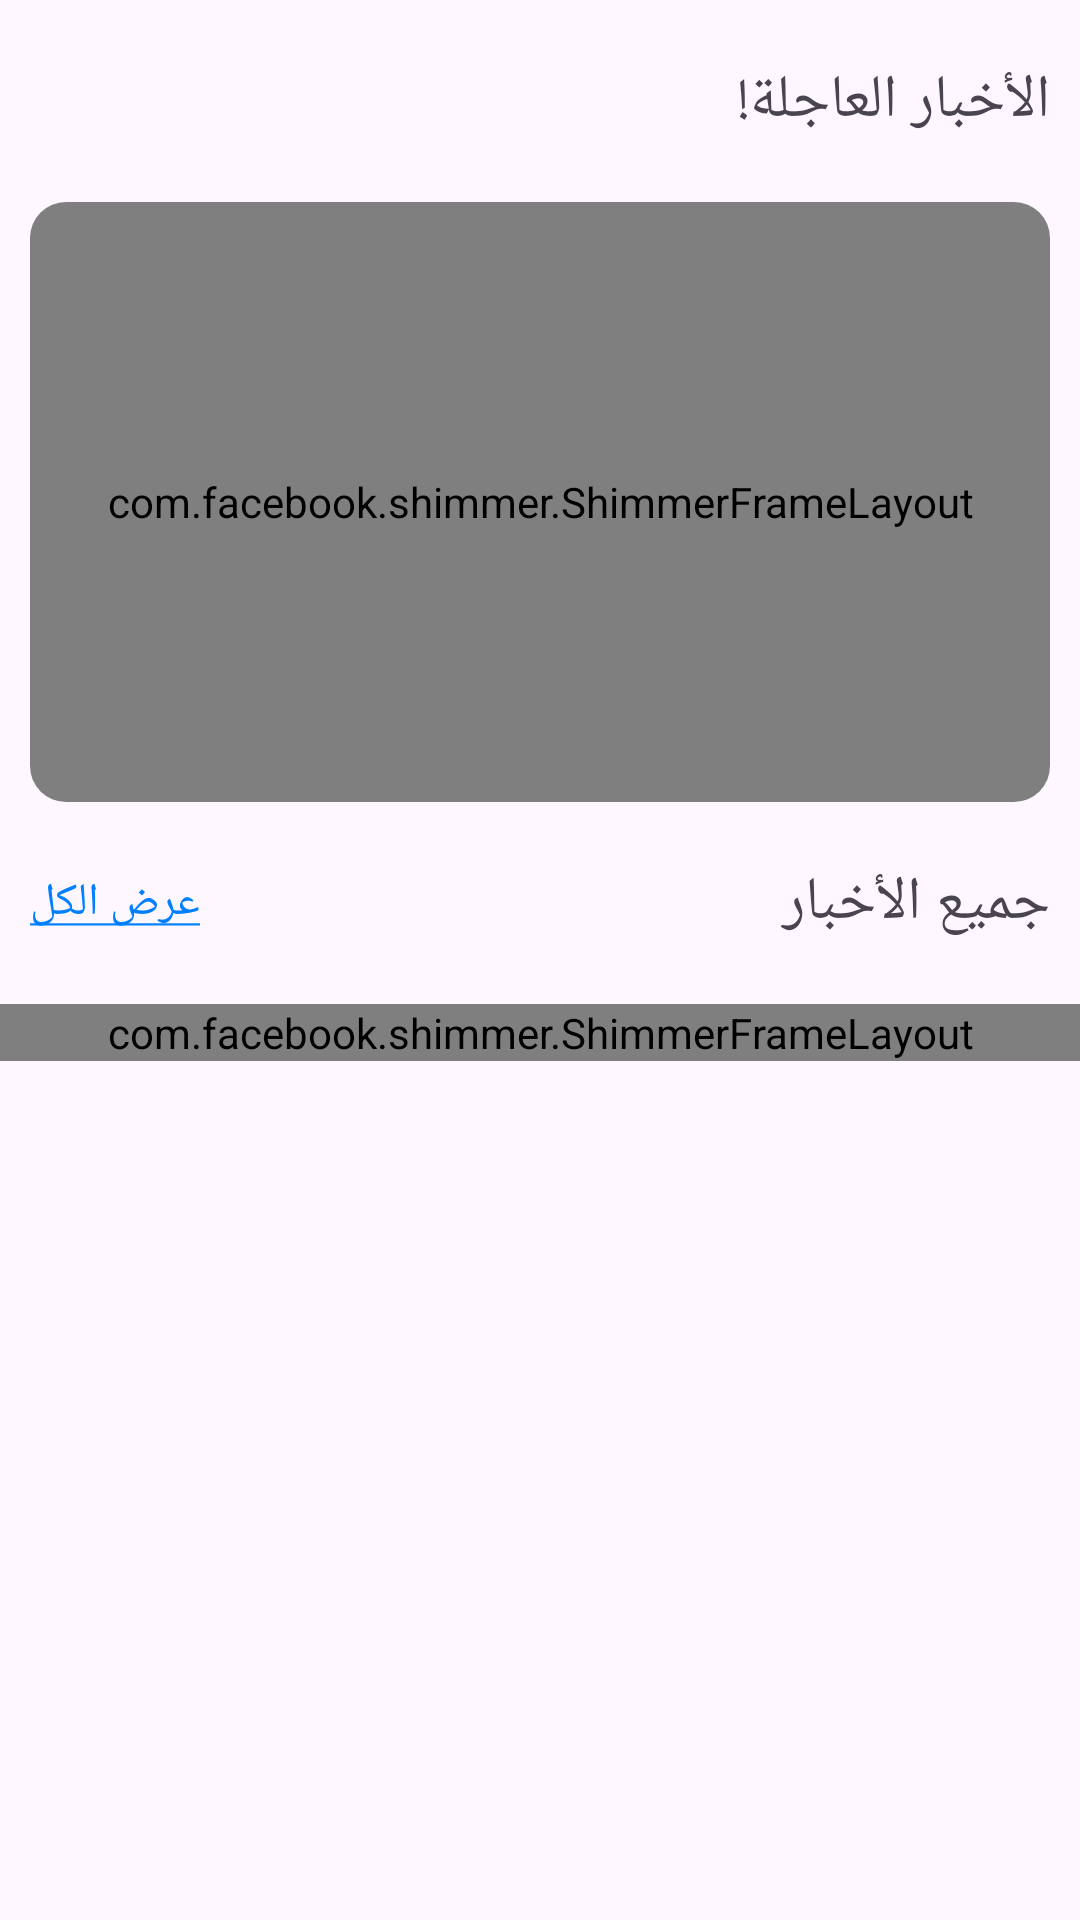

Layout XML and referenced resources for this Android screen:
<!-- AndroidManifest.xml: application theme Theme.SkPNewsMvvm -->
<!-- res/layout/fragment_home.xml -->
<?xml version="1.0" encoding="utf-8"?>
<androidx.core.widget.NestedScrollView xmlns:android="http://schemas.android.com/apk/res/android"
    xmlns:app="http://schemas.android.com/apk/res-auto"
    xmlns:tools="http://schemas.android.com/tools"
    android:layout_width="match_parent"
    android:layout_height="match_parent"
    android:layoutDirection="rtl"
    android:id="@+id/nested"
    android:orientation="vertical"
    tools:context=".ui.home.HomeFragment">




        <LinearLayout
            android:layout_width="match_parent"
            android:id="@+id/conatiner"
            android:layout_height="match_parent"
            android:orientation="vertical">

            <LinearLayout style="@style/LinearLayout">

                <TextView
                    style="@style/الاخبار_tv"
                    android:text="@string/breaking_news" />

            </LinearLayout>

            <com.google.android.material.card.MaterialCardView style="@style/card_view">

                <com.facebook.shimmer.ShimmerFrameLayout
                    android:id="@+id/shimmerSlider"
                    android:layout_width="match_parent"
                    android:layout_height="match_parent">

                    <LinearLayout
                        android:layout_width="match_parent"
                        android:layout_height="match_parent">
                        <include layout="@layout/shimmer_slider" />
                    </LinearLayout>
                </com.facebook.shimmer.ShimmerFrameLayout>

                <com.smarteist.autoimageslider.SliderView
                    android:id="@+id/imageSlider"
                    android:layout_width="match_parent"
                    android:layout_height="match_parent"
                    android:visibility="invisible" />
            </com.google.android.material.card.MaterialCardView>

            <LinearLayout
                style="@style/LinearLayout"
                android:layout_marginTop="20dp">

                <TextView
                    style="@style/الاخبار_tv"
                    android:text="@string/جميع_الاخبار" />

                <TextView
                    android:id="@+id/showAll"
                    style="@style/عرض_الكل_tv"
                    android:text="@string/عرض_الكل" />
            </LinearLayout>

            <com.facebook.shimmer.ShimmerFrameLayout
                android:id="@+id/shimmer"
                android:layout_width="match_parent"

                android:layout_height="wrap_content"
                android:layout_marginTop="20dp">

                <LinearLayout
                    android:id="@+id/contShimmer"
                    android:layout_width="match_parent"
                    android:layout_height="wrap_content"
                    android:orientation="vertical">

                    <include layout="@layout/shimmer_linear" />

                    <include layout="@layout/shimmer_linear" />

                    <include layout="@layout/shimmer_linear" />


                </LinearLayout>

            </com.facebook.shimmer.ShimmerFrameLayout>

            <androidx.recyclerview.widget.RecyclerView
                android:id="@+id/recycleAllNews"
                android:layout_width="match_parent"
                android:layout_height="wrap_content"
                android:layout_marginTop="20dp"
                android:visibility="gone"
                app:layoutManager="androidx.recyclerview.widget.LinearLayoutManager" />


        </LinearLayout>

</androidx.core.widget.NestedScrollView>
<!-- res/layout/shimmer_slider.xml (included above) -->
<?xml version="1.0" encoding="utf-8"?>
<androidx.constraintlayout.widget.ConstraintLayout xmlns:android="http://schemas.android.com/apk/res/android"
    android:layout_width="match_parent"
    android:layout_height="match_parent"
    xmlns:app="http://schemas.android.com/apk/res-auto"
    xmlns:tools="http://schemas.android.com/tools">
    <com.smarteist.autoimageslider.SliderView
        android:id="@+id/imageSlider"
        android:layout_width="match_parent"
        android:layout_height="match_parent"
        android:elevation="4dp"
        android:background="@color/shimmerColor"
        tools:ignore="MissingClass" />

</androidx.constraintlayout.widget.ConstraintLayout>
<!-- res/layout/shimmer_linear.xml (included above) -->
<?xml version="1.0" encoding="utf-8"?>
<LinearLayout xmlns:android="http://schemas.android.com/apk/res/android"
    android:layout_width="match_parent"
    android:layout_height="wrap_content"
    xmlns:app="http://schemas.android.com/apk/res-auto"
    android:layoutDirection="rtl"
    android:orientation="vertical">

    <com.google.android.material.card.MaterialCardView
        style="@style/MyMaterialCardViewStyle"
        android:layout_marginTop="5dp"
        android:layout_marginRight="10dp"
        android:layout_marginLeft="10dp"
        app:strokeWidth="0dp"
        app:cardElevation="4dp"
        app:contentPaddingLeft="4dp"
        app:contentPaddingRight="2dp"
        app:contentPaddingTop="4dp"
        app:contentPaddingBottom="4dp"
        android:layout_marginBottom="10dp">

        <LinearLayout
            android:layout_width="match_parent"
            android:layout_height="wrap_content">

            <com.makeramen.roundedimageview.RoundedImageView
                android:id="@+id/imageView1"
                android:layout_width="120dp"
                android:layout_height="120dp"
                android:layout_marginLeft="10dp"
                android:layout_marginTop="9dp"
                android:background="@color/shimmerColor"
                android:layout_marginRight="8dp"
                android:layout_marginBottom="9dp"
                android:scaleType="centerCrop"
                app:riv_mutate_background="true"
                app:riv_tile_mode="repeat" />

            <LinearLayout
                android:layout_marginTop="9dp"
                android:layout_width="match_parent"
                android:layout_marginBottom="9dp"
                android:layout_gravity=""
                android:layout_height="match_parent"
                android:orientation="vertical">

                <TextView
                    android:id="@+id/titleTextView"
                    android:layout_width="match_parent"
                    android:layout_height="wrap_content"
                    android:ellipsize="end"
                    android:layout_marginTop="10dp"
                    android:background="@color/shimmerColor"
                    android:fontFamily="@font/alfont_com"
                    android:textSize="19dp"
                    android:textStyle="bold" />

                <TextView
                    android:id="@+id/descriptionTextView"
                    android:layout_width="match_parent"
                    android:layout_height="wrap_content"
                    android:ellipsize="end"
                    android:fontFamily="@font/alfont_com"
                    android:background="@color/shimmerColor"
                    android:textSize="16dp"
                    android:lines="1"
                    android:layout_marginTop="20dp" />


            </LinearLayout>
        </LinearLayout>
    </com.google.android.material.card.MaterialCardView>


</LinearLayout>
<!-- resources referenced by this layout -->
<resources>
  <color name="shimmerColor">#C2C2C2</color>
  <string name="breaking_news">الأخبار العاجلة!</string>
  <style name="LinearLayout">
          <item name="android:layout_width">match_parent</item>
          <item name="android:layout_height">wrap_content</item>
          <item name="android:orientation">horizontal</item>
          <item name="android:layout_marginTop">20dp</item>
          <item name="android:layout_marginLeft">10dp</item>
          <item name="android:layout_marginRight">10dp</item>
      </style>
  <style name="MyMaterialCardViewStyle" parent="Widget.MaterialComponents.CardView">
          <item name="android:layout_width">match_parent</item>
          <item name="android:layout_height">wrap_content</item>
          <item name="cardCornerRadius">8dp</item>
          <item name="cardElevation">1dp</item>
          <item name="cardBackgroundColor">@color/white</item>
          
      </style>
  <style name="card_view">
          <item name="android:layout_width">match_parent</item>
          <item name="android:layout_height">200dp</item>
          <item name="cardBackgroundColor">@color/trasparent_color</item>
          <item name="android:layout_marginLeft">10dp</item>
          <item name="strokeWidth">0dp</item>
          <item name="android:layout_marginTop">20dp</item>
          <item name="android:layout_marginRight">10dp</item>
      </style>
  <style name="Theme.SkPNewsMvvm" parent="Theme.Material3.DayNight.NoActionBar">
          
          <item name="colorPrimaryVariant">@color/black</item>
          <item name="android:layoutDirection">rtl</item>
          <item name="android:direction">right_to_left</item>
          <item name="colorOnPrimary">@color/white</item>
          
          <item name="colorSecondary">@color/teal_200</item>
          <item name="colorSecondaryVariant">@color/teal_700</item>
          <item name="colorOnSecondary">@color/black</item>
          
          <item name="android:statusBarColor">?attr/colorPrimaryVariant</item>
          <item name="android:navigationBarColor">@color/black</item>
          
      </style>
  <color name="white">#FFFFFFFF</color>
  <color name="trasparent_color">#00000000</color>
  <color name="black">#FF000000</color>
  <color name="teal_200">#FF03DAC5</color>
  <color name="teal_700">#FF018786</color>
</resources>
